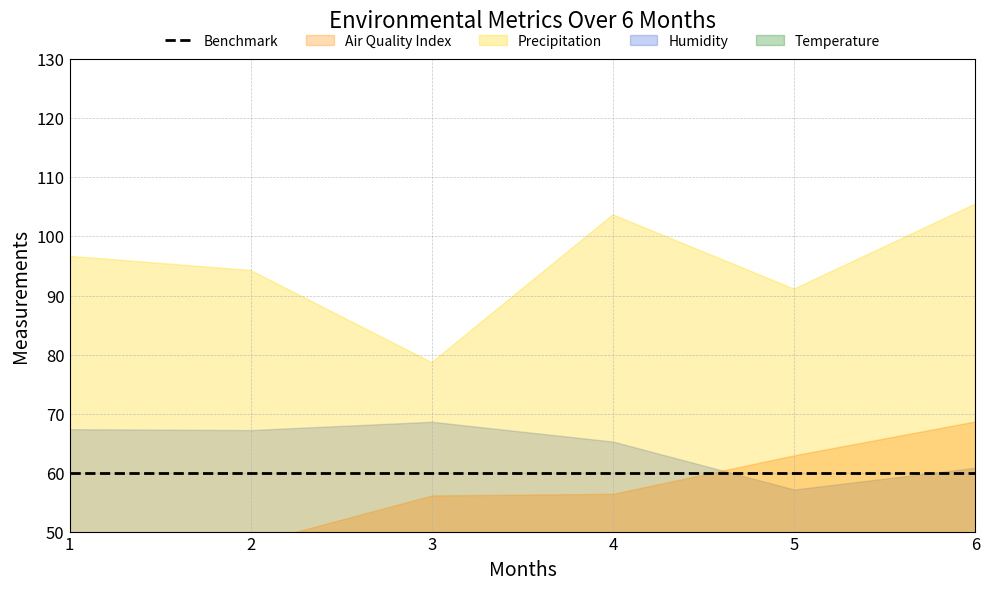

The script that saved this image:
# ===================
# Part 1: Importing Libraries
# ===================
import matplotlib.pyplot as plt
import numpy as np

# ===================
# Part 2: Data Preparation
# ===================
np.random.seed(42)
# Data for the plot with different environmental metrics
months = np.array([1, 2, 3, 4, 5, 6])
temperature = np.array([14, 16, 15, 18, 20, 22]) + np.random.uniform(-1, 1, 6)
humidity = np.array([70, 65, 68, 64, 60, 58]) + np.random.uniform(-3, 3, 6)
precipitation = np.array([90, 100, 85, 110, 95, 105]) + np.random.uniform(-10, 10, 6)
air_quality = np.array([45, 50, 55, 60, 65, 70]) + np.random.uniform(-5, 5, 6)
benchmark_environment = np.linspace(60, 60, len(months))  # Benchmark line

# Extracted variables for labels
fill_label_temperature = "Temperature"
fill_label_humidity = "Humidity"
fill_label_precipitation = "Precipitation"
fill_label_air_quality = "Air Quality Index"
plot_label_benchmark = "Benchmark"
title_text = "Environmental Metrics Over 6 Months"
xlabel_text = "Months"
ylabel_text = "Measurements"


# ===================
# Part 3: Plot Configuration and Rendering
# ===================
xlim_values = (1, 6)
ylim_values = (50, 130)
xticks_values = months
yticks_values = [50, 60, 70, 80, 90, 100, 110, 120, 130]
legend_loc = "upper center"
legend_bbox_to_anchor = (0.5, 1.08)
legend_ncol = 5

# Create the plot with an environmental style
plt.figure(figsize=(10, 6))
plt.fill_between(months, temperature, color="forestgreen", alpha=0.3, label=fill_label_temperature)
plt.fill_between(months, humidity, color="royalblue", alpha=0.3, label=fill_label_humidity)
plt.fill_between(months, precipitation, color="gold", alpha=0.3, label=fill_label_precipitation)
plt.fill_between(months, air_quality, color="darkorange", alpha=0.3, label=fill_label_air_quality)
plt.plot(months, benchmark_environment, color="black", linestyle="--", linewidth=2, label=plot_label_benchmark)

# Add a title and labels with enhanced formatting
plt.title(title_text, fontsize=16, y=1.05)
plt.xlabel(xlabel_text, fontsize=14)
plt.ylabel(ylabel_text, fontsize=14)
plt.xticks(xticks_values, fontsize=12)
plt.yticks(yticks_values, fontsize=12)
plt.gca().tick_params(axis="both", which="both", length=0)

# Setting the limits explicitly to prevent cut-offs
plt.xlim(*xlim_values)
plt.ylim(*ylim_values)
plt.grid(True, which='both', linestyle='--', linewidth=0.5, alpha=0.7)

# Adding a legend with a title
plt.legend(
    frameon=False,
    reverse=True,
    framealpha=0.8,
    loc=legend_loc,
    bbox_to_anchor=legend_bbox_to_anchor,
    ncol=legend_ncol,
)

# ===================
# Part 4: Saving Output
# ===================
# Adjust layout to ensure no clipping
plt.tight_layout()
plt.savefig("area_11.pdf", bbox_inches="tight")
